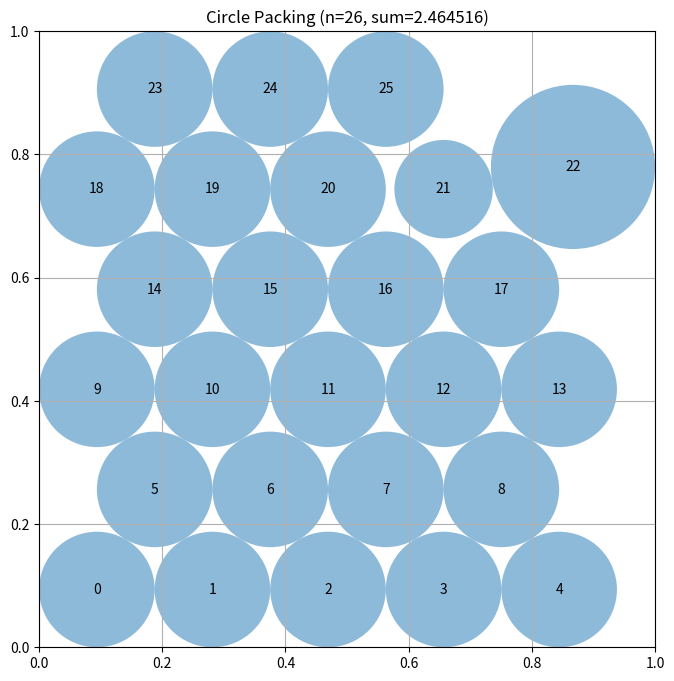

This chart was generated by the following Python code:
"""Constructor-based circle packing for n=26 circles"""
import numpy as np
from scipy.optimize import linprog  # Pre-imported for LP approaches

# EVOLVE-BLOCK-START
def _solve_lp(centers):
    """
    Solve a linear program to maximize the sum of radii for fixed centers.
    Returns an array of radii (length n). If the LP fails, falls back to
    border‑limited uniform radii.
    """
    import numpy as np
    from scipy.optimize import linprog

    n = centers.shape[0]
    # Objective: maximize sum r_i  -> minimize -sum r_i
    c = -np.ones(n)

    # Build inequality constraints A_ub @ r <= b_ub
    A_rows = []
    b_vals = []

    # Border constraints
    for i in range(n):
        x, y = centers[i]
        e = np.zeros(n)
        e[i] = 1.0
        # left, right, bottom, top
        A_rows.append(e); b_vals.append(x)          # r_i <= x
        A_rows.append(e); b_vals.append(1.0 - x)    # r_i <= 1 - x
        A_rows.append(e); b_vals.append(y)          # r_i <= y
        A_rows.append(e); b_vals.append(1.0 - y)    # r_i <= 1 - y

    # Pairwise non‑overlap constraints
    for i in range(n):
        for j in range(i + 1, n):
            dist = np.linalg.norm(centers[i] - centers[j])
            row = np.zeros(n)
            row[i] = 1.0
            row[j] = 1.0
            A_rows.append(row)
            b_vals.append(dist)

    A_ub = np.array(A_rows)
    b_ub = np.array(b_vals)

    bounds = [(0.0, None)] * n

    res = linprog(c, A_ub=A_ub, b_ub=b_ub, bounds=bounds, method='highs')
    if res.success:
        return np.maximum(res.x, 0.0)
    # fallback: use the most restrictive border distance for each circle
    border_r = np.minimum.reduce([
        centers[:, 0],
        centers[:, 1],
        1.0 - centers[:, 0],
        1.0 - centers[:, 1]
    ])
    return border_r


def construct_packing():
    """
    Construct a packing of 26 circles in the unit square.
    Starts from a hexagonal lattice, optimizes radii via a linear program,
    then performs a short Monte‑Carlo refinement of the centres.
    Returns:
        centers (np.ndarray): shape (26, 2)
        radii   (np.ndarray): shape (26,)
        sum_radii (float)
    """
    import numpy as np

    n = 26
    sqrt3 = np.sqrt(3.0)
    best_sum = -1.0
    best_centers = None
    best_radii = None

    # ------------------------------------------------------------------
    # 1) Enumerate modest hexagonal lattices and keep the best LP‑optimized one
    # ------------------------------------------------------------------
    for rows in range(2, 11):
        for cols in range(2, 11):
            # Maximum number of circles this pattern can hold
            total_possible = rows * cols - (rows // 2)
            if total_possible < n:
                continue

            # Lattice spacing limited by the square borders
            s_horiz = 1.0 / cols
            s_vert = 1.0 / ((rows - 1) * (sqrt3 / 2.0) + 1.0)
            s = min(s_horiz, s_vert)

            # Generate up to n centre points
            centers = []
            radius_guess = s / 2.0
            for r in range(rows):
                y = radius_guess + r * (sqrt3 / 2.0) * s
                offset = 0.0 if (r % 2 == 0) else radius_guess
                num_in_row = cols if (r % 2 == 0) else max(cols - 1, 0)
                for c in range(num_in_row):
                    x = radius_guess + offset + c * s
                    if x > 1.0 - radius_guess + 1e-12 or y > 1.0 - radius_guess + 1e-12:
                        continue
                    centers.append([x, y])
                    if len(centers) == n:
                        break
                if len(centers) == n:
                    break

            centers = np.array(centers, dtype=float)

            # Optimize radii for this centre set
            radii = _solve_lp(centers)
            sum_r = radii.sum()
            if sum_r > best_sum:
                best_sum = sum_r
                best_centers = centers.copy()
                best_radii = radii.copy()

    # ------------------------------------------------------------------
    # 2) Fallback – should never happen, but keep a deterministic grid
    # ------------------------------------------------------------------
    if best_centers is None:
        # Simple 5×6 grid as a safe default
        cols, rows = 6, 5
        xs = (np.arange(cols) + 0.5) / (cols + 1)
        ys = (np.arange(rows) + 0.5) / (rows + 1)
        xv, yv = np.meshgrid(xs, ys)
        pts = np.column_stack([xv.ravel(), yv.ravel()])[:n]
        best_centers = pts
        best_radii = _solve_lp(best_centers)
        best_sum = best_radii.sum()

    # ------------------------------------------------------------------
    # 3) Short Monte‑Carlo refinement of centre positions
    # ------------------------------------------------------------------
    rng = np.random.default_rng(12345)
    centers = best_centers
    radii = best_radii
    total_sum = best_sum

    for _ in range(30):
        i = rng.integers(n)
        delta = rng.uniform(-0.05, 0.05, size=2)
        new_center = np.clip(centers[i] + delta, 0.0, 1.0)

        # keep other centres unchanged
        trial_centers = centers.copy()
        trial_centers[i] = new_center

        trial_radii = _solve_lp(trial_centers)
        trial_sum = trial_radii.sum()

        if trial_sum > total_sum + 1e-9:
            centers = trial_centers
            radii = trial_radii
            total_sum = trial_sum

    return centers, radii, float(total_sum)
# EVOLVE-BLOCK-END


# This part remains fixed (not evolved)
def run_packing():
    """Run the circle packing constructor for n=26"""
    centers, radii, sum_radii = construct_packing()
    return centers, radii, sum_radii


def visualize(centers, radii):
    """
    Visualize the circle packing

    Args:
        centers: np.array of shape (n, 2) with (x, y) coordinates
        radii: np.array of shape (n) with radius of each circle
    """
    import matplotlib.pyplot as plt
    from matplotlib.patches import Circle

    fig, ax = plt.subplots(figsize=(8, 8))

    # Draw unit square
    ax.set_xlim(0, 1)
    ax.set_ylim(0, 1)
    ax.set_aspect("equal")
    ax.grid(True)

    # Draw circles
    for i, (center, radius) in enumerate(zip(centers, radii)):
        circle = Circle(center, radius, alpha=0.5)
        ax.add_patch(circle)
        ax.text(center[0], center[1], str(i), ha="center", va="center")

    plt.title(f"Circle Packing (n={len(centers)}, sum={sum(radii):.6f})")
    plt.show()


if __name__ == "__main__":
    centers, radii, sum_radii = run_packing()
    print(f"Sum of radii: {sum_radii}")
    # AlphaEvolve improved this to 2.635

    # Uncomment to visualize:
    visualize(centers, radii)
